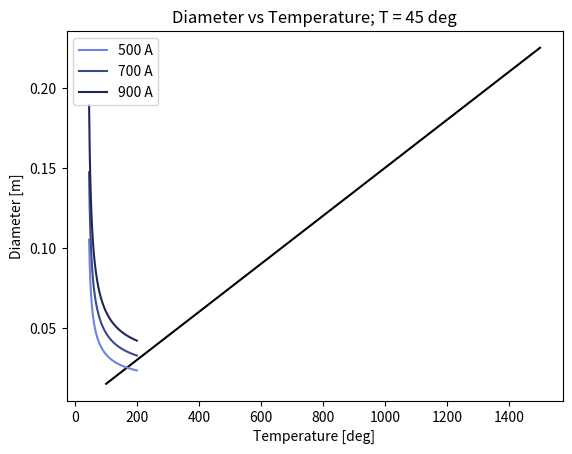

This figure's Python source:
import numpy as np
import matplotlib.pyplot as plt

Cu_res20 = 1.68*10**(-8) #Ohm*m
alpha = 0.00404 #1/T
T0 = 20
Tres_AIR_45 = 5.88#36.075 #m*K/W
Tres_XLPE = 3.5 #m*K/W
Tres_tot = Tres_AIR_45+Tres_XLPE
Tamb = 40

T = 50
I = np.arange(100,1501)
d1 = 2*np.sqrt((I*I*Cu_res20*(1+alpha*(T-T0))*Tres_tot)/(np.pi*(T-Tamb)))

I1 = 500
T2 = np.arange(45,200)
d21 = 2*np.sqrt((I1*I1*Cu_res20*(1+alpha*(T2-T0))*Tres_tot)/(np.pi*(T2-Tamb)))

I2 = 700
d22 = 2*np.sqrt((I2*I2*Cu_res20*(1+alpha*(T2-T0))*Tres_tot)/(np.pi*(T2-Tamb)))

I3 = 900
d23 = 2*np.sqrt((I3*I3*Cu_res20*(1+alpha*(T2-T0))*Tres_tot)/(np.pi*(T2-Tamb)))


print('d2')

plt.plot(I,d1,"k")
plt.ylabel("Diameter [m]")
plt.xlabel("Current [A]")
plt.show()

plt.plot(T2,d21,'#6f83e3', label = '500 A')
plt.plot(T2,d22,'#3c4a8c', label = '700 A')
plt.plot(T2,d23,'#1d2759', label = '900 A')
plt.legend()
plt.title('Diameter vs Temperature; T = 45 deg')
plt.ylabel("Diameter [m]")
plt.xlabel("Temperature [deg]")
plt.show()